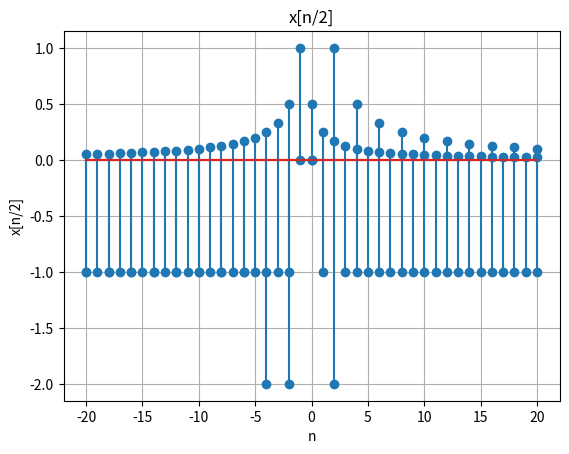

Generate this figure with matplotlib:
import numpy as np
import matplotlib.pyplot as plt


# 定义信号x[n]
def x(n):
    if n < -2:
        return -1
    elif -2 <= n <= 1:
        return n
    else:
        return 1 / n


# 绘制x[-n]
n = np.arange(-20, 21)
xn = [x(-i) for i in n]
plt.stem(n, xn)
plt.title('x[-n]')
plt.xlabel('n')
plt.ylabel('x[-n]')
plt.grid()
plt.show()

# 绘制x[2n+2]
n = np.arange(-20, 21)
xn = [x(2 * i + 2) for i in n]
plt.stem(n, xn)
plt.title('x[2n+2]')
plt.xlabel('n')
plt.ylabel('x[2n+2]')
plt.grid()
plt.show()

# 绘制x[n/2]
n = np.arange(-20, 21)
xn = [x(0.5 * i) for i in n]
even_n = n[::2]  # 取出偶数点的n值
even_xn = [xn[i] for i in range(len(xn)) if i % 2 == 0]  # 取出偶数点的xn值
plt.stem(even_n, even_xn)
plt.title('x[n/2]')
plt.xlabel('n')
plt.ylabel('x[n/2]')
plt.grid()
plt.show()

